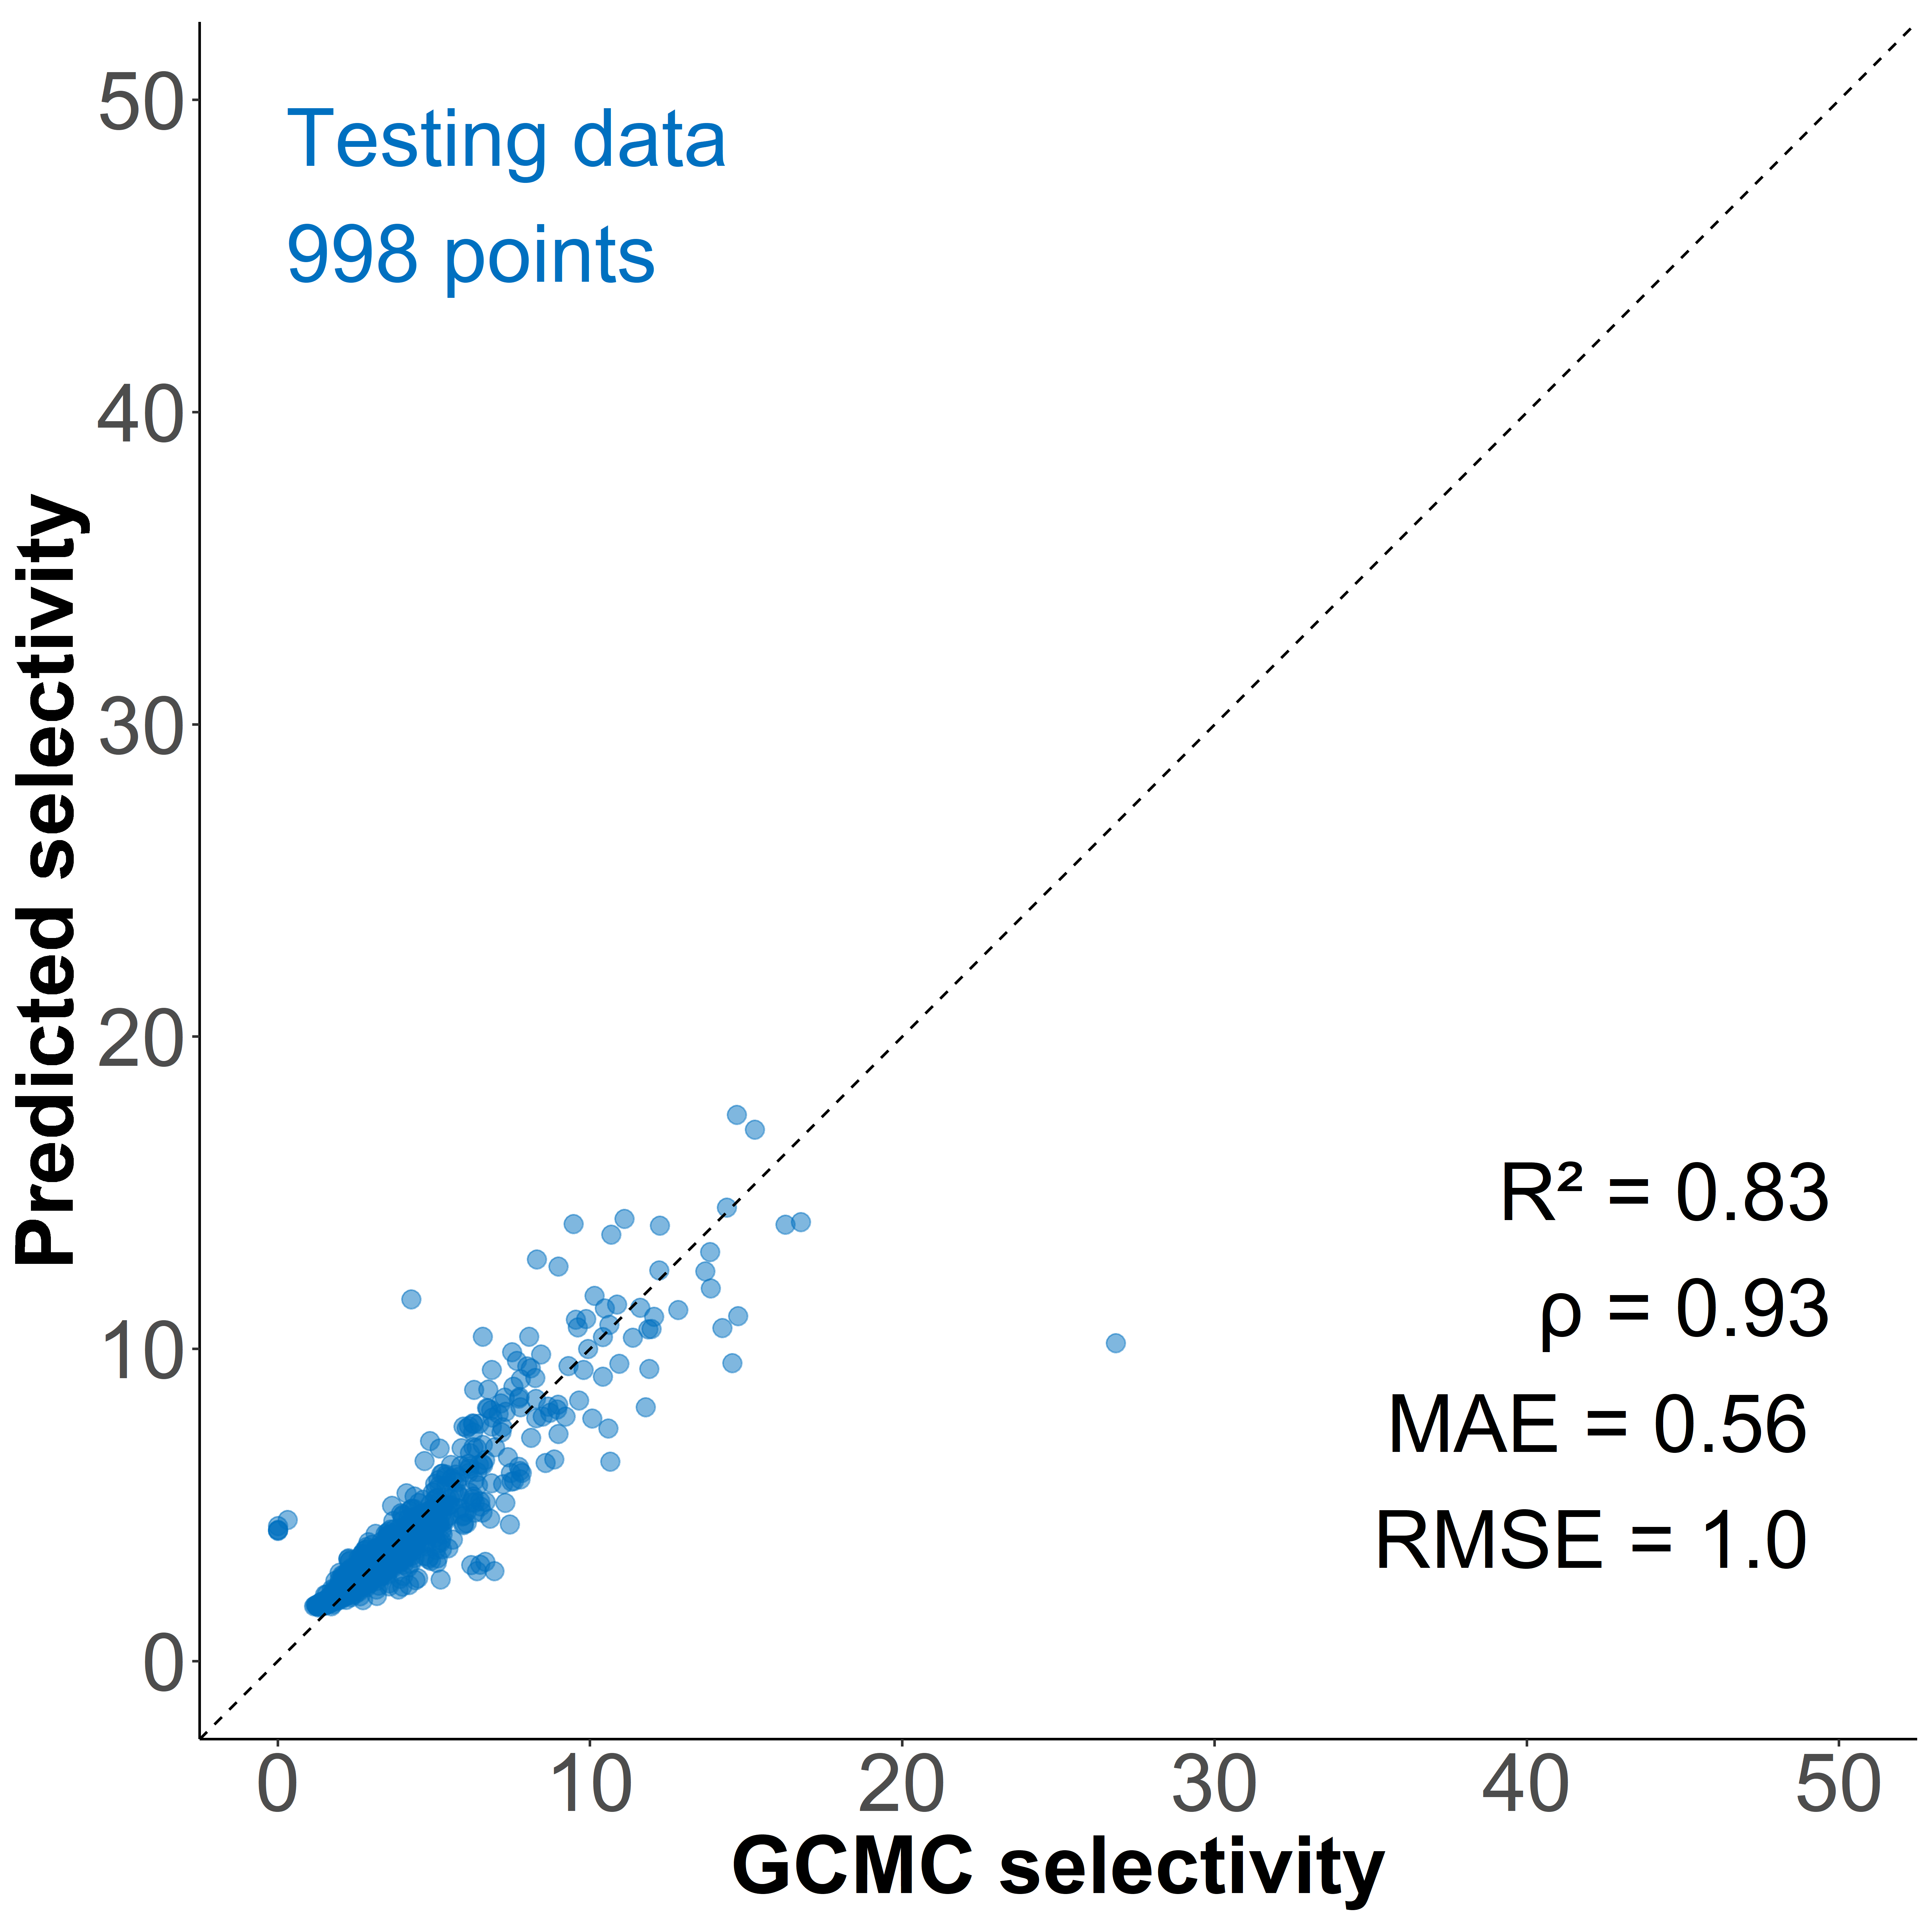

The file beside this chart, header and first rows:
, id, y_act, 1, 10, 11, 12, 13, 14, 15, 16, 17, 18, 19, 2, 20, 21, 22, 23, 24, 25, 26, 27, 28
1, 10005, 5.392, 0.03403, 0.009902, 0.01008, 0.007291, 0.008732, 0.006841, 0.007741, 0.007381, 0.007922, 0.01044, 0.008552, 0.0343, 0.008192, 0.007381, 0.008372, 0.01224, 0.01053, 0.008822, 0.005851, 0.005851, 0.006481
2, 10007, 3.465, 0.01064, 0.01163, 0.01156, 0.007794, 0.008084, 0.008156, 0.009025, 0.008567, 0.008784, 0.009146, 0.008639, 0.01482, 0.009291, 0.01093, 0.01064, 0.01093, 0.01187, 0.01238, 0.007674, 0.007722, 0.00666
3, 1003, 5.956, 0.02719, 0.01169, 0.01197, 0.009762, 0.008619, 0.008646, 0.008423, 0.008981, 0.01021, 0.008479, 0.009372, 0.02468, 0.009483, 0.008479, 0.009232, 0.008953, 0.01088, 0.01118, 0.005327, 0.005495, 0.005857
4, 10036, 1.839, 0.0006953, 0.006168, 0.006397, 0.004614, 0.004025, 0.004924, 0.005006, 0.005432, 0.006192, 0.005939, 0.006225, 0.001685, 0.006675, 0.007051, 0.006969, 0.007518, 0.007935, 0.008736, 0.004589, 0.005039, 0.005055
5, 10043, 1.903, 0.0009802, 0.003963, 0.004334, 0.003261, 0.003953, 0.00433, 0.004409, 0.004464, 0.004673, 0.004975, 0.004957, 0.00209, 0.005064, 0.005133, 0.005542, 0.005649, 0.006364, 0.006532, 0.003428, 0.003702, 0.004018
6, 10058, 2.351, 0.001617, 0.008052, 0.009455, 0.006683, 0.006864, 0.007079, 0.007557, 0.007689, 0.008234, 0.007689, 0.009009, 0.004043, 0.007706, 0.009339, 0.009141, 0.009471, 0.01049, 0.01074, 0.006023, 0.005495, 0.006122
7, 10087, 1.925, 0.0009285, 0.004363, 0.004936, 0.003983, 0.003815, 0.004474, 0.004575, 0.004864, 0.004868, 0.005046, 0.005417, 0.002357, 0.005306, 0.006196, 0.006437, 0.006446, 0.006898, 0.007582, 0.004036, 0.004209, 0.004349
8, 10110, 3.17, 0.001512, 0.003785, 0.004051, 0.002937, 0.003196, 0.003576, 0.003805, 0.004054, 0.004184, 0.004343, 0.004502, 0.001275, 0.004322, 0.004308, 0.004373, 0.004713, 0.004849, 0.005025, 0.002704, 0.002698, 0.002874
9, 10112, 2.59, 0.001812, 0.004292, 0.005264, 0.003755, 0.003898, 0.004041, 0.004392, 0.004834, 0.005181, 0.005693, 0.006139, 0.002359, 0.006382, 0.006287, 0.006577, 0.006664, 0.006972, 0.007184, 0.003763, 0.003859, 0.004258
10, 1014, 4.319, 0.01494, 0.00947, 0.01031, 0.007123, 0.007077, 0.008233, 0.008881, 0.008337, 0.008684, 0.009378, 0.01006, 0.01958, 0.009864, 0.009482, 0.01068, 0.01052, 0.01125, 0.01231, 0.006418, 0.006348, 0.006788
11, 10147, 3.564, 0.003553, 0.004285, 0.004522, 0.003049, 0.003259, 0.003668, 0.003907, 0.004015, 0.004031, 0.004308, 0.004475, 0.004712, 0.004437, 0.004815, 0.005262, 0.005532, 0.005696, 0.006121, 0.003103, 0.00327, 0.003563
12, 10157, 6.38, 0.008498, 0.004112, 0.004927, 0.003529, 0.003834, 0.004534, 0.004751, 0.005006, 0.005376, 0.006034, 0.00621, 0.005983, 0.006122, 0.006006, 0.006122, 0.006488, 0.00684, 0.007525, 0.003992, 0.00421, 0.004418
13, 10159, 3.913, 0.006355, 0.003832, 0.004322, 0.003602, 0.004049, 0.004092, 0.004369, 0.004478, 0.004612, 0.005058, 0.005895, 0.004907, 0.006194, 0.006064, 0.006363, 0.006519, 0.007104, 0.007724, 0.004265, 0.004577, 0.004053
14, 1017, 3.148, 0.005014, 0.009959, 0.01027, 0.007252, 0.007595, 0.007983, 0.008977, 0.009125, 0.009182, 0.009182, 0.00973, 0.009353, 0.01048, 0.01035, 0.01122, 0.01079, 0.01269, 0.01304, 0.006989, 0.007104, 0.007994
15, 10171, 6.195, 0.002866, 0.006086, 0.007131, 0.005327, 0.005765, 0.007215, 0.007738, 0.008783, 0.01023, 0.009744, 0.01017, 0.003355, 0.01038, 0.01052, 0.0104, 0.01103, 0.01155, 0.01247, 0.006608, 0.006372, 0.006541
16, 10175, 2.836, 0.003545, 0.003229, 0.002987, 0.002095, 0.002504, 0.002735, 0.003023, 0.00318, 0.003288, 0.003745, 0.003871, 0.001943, 0.004396, 0.004979, 0.005046, 0.004427, 0.0049, 0.006159, 0.003167, 0.00291, 0.003113
17, 10194, 6.93, 0.004765, 0.006861, 0.008653, 0.005402, 0.006307, 0.007148, 0.007563, 0.00772, 0.006889, 0.007194, 0.007148, 0.005772, 0.007203, 0.007969, 0.008117, 0.008727, 0.00917, 0.009881, 0.005393, 0.005652, 0.00628
18, 10200, 6.648, 0.01034, 0.005341, 0.00488, 0.00361, 0.004014, 0.004271, 0.005022, 0.004886, 0.0057, 0.005717, 0.006104, 0.002824, 0.006059, 0.005563, 0.006503, 0.007323, 0.007596, 0.00771, 0.004328, 0.004003, 0.004601
19, 10206, 4.201, 0.00362, 0.004677, 0.005252, 0.003741, 0.004068, 0.004709, 0.004913, 0.004946, 0.005146, 0.005339, 0.005157, 0.00538, 0.005197, 0.005605, 0.00542, 0.00582, 0.006159, 0.006501, 0.003558, 0.003759, 0.00393
20, 1021, 2.977, 0.002899, 0.009193, 0.009451, 0.006851, 0.006706, 0.007274, 0.007604, 0.007831, 0.007398, 0.007645, 0.008677, 0.007408, 0.008512, 0.009327, 0.009657, 0.01008, 0.01076, 0.0111, 0.006376, 0.007047, 0.00683
21, 10227, 1.86, 0.000239, 0.003743, 0.004433, 0.00378, 0.003684, 0.003953, 0.003521, 0.003871, 0.004572, 0.005082, 0.005033, 0.001089, 0.005421, 0.004892, 0.004966, 0.006285, 0.006503, 0.006531, 0.002971, 0.002977, 0.003041
22, 10228, 2.732, 0.001123, 0.004855, 0.004721, 0.004006, 0.003929, 0.004091, 0.00468, 0.00394, 0.003989, 0.004403, 0.004828, 0.0006586, 0.005374, 0.004907, 0.00551, 0.006057, 0.005777, 0.00611, 0.002809, 0.002941, 0.00382
23, 10232, 2.638, 0.0009007, 0.003638, 0.003709, 0.002701, 0.00325, 0.003678, 0.003655, 0.003399, 0.003924, 0.003831, 0.004785, 0.0007249, 0.004304, 0.003699, 0.004932, 0.006261, 0.005254, 0.005172, 0.002797, 0.002811, 0.002836
24, 10254, 4.404, 0.00573, 0.004444, 0.00485, 0.003374, 0.003526, 0.003868, 0.004253, 0.004469, 0.00485, 0.005235, 0.00531, 0.004543, 0.005327, 0.005228, 0.005246, 0.005712, 0.005772, 0.00655, 0.00354, 0.003801, 0.003914
25, 10268, 2.371, 0.001216, 0.00432, 0.004547, 0.003559, 0.003686, 0.003755, 0.004073, 0.004149, 0.004518, 0.004731, 0.005026, 0.001387, 0.005152, 0.005049, 0.005289, 0.005473, 0.005618, 0.006075, 0.003138, 0.003355, 0.003197
26, 10285, 2.19, 0.000489, 0.002945, 0.003206, 0.002395, 0.00242, 0.002489, 0.002638, 0.00276, 0.002927, 0.003006, 0.003293, 0.0007092, 0.003721, 0.003807, 0.004075, 0.004282, 0.004352, 0.004694, 0.00261, 0.002741, 0.002808
27, 1029, 3.669, 0.007374, 0.008337, 0.009185, 0.006305, 0.006576, 0.007226, 0.007737, 0.007588, 0.007646, 0.008206, 0.008494, 0.01254, 0.008922, 0.00972, 0.009695, 0.009992, 0.01052, 0.01127, 0.006148, 0.006091, 0.006897
28, 10299, 5.213, 0.006225, 0.004828, 0.00496, 0.003337, 0.003787, 0.003962, 0.003896, 0.004203, 0.004478, 0.004649, 0.005472, 0.004119, 0.005245, 0.005713, 0.005501, 0.006064, 0.006345, 0.00719, 0.003681, 0.003637, 0.003644
29, 10302, 3.987, 0.003568, 0.004126, 0.004619, 0.003224, 0.003473, 0.003586, 0.003815, 0.004118, 0.004493, 0.004653, 0.004699, 0.004249, 0.004789, 0.004822, 0.004972, 0.005025, 0.005447, 0.005725, 0.003144, 0.003185, 0.003337
30, 10308, 3.866, 0.003052, 0.003955, 0.004285, 0.002971, 0.003187, 0.003352, 0.00368, 0.003732, 0.003945, 0.003982, 0.004064, 0.004316, 0.004085, 0.004275, 0.00436, 0.004587, 0.004722, 0.005058, 0.002775, 0.00285, 0.002946
31, 10318, 2.476, 0.001142, 0.003645, 0.003718, 0.002803, 0.002945, 0.002993, 0.003288, 0.003411, 0.003573, 0.004026, 0.004437, 0.001314, 0.004642, 0.004738, 0.005125, 0.005332, 0.005608, 0.005844, 0.002849, 0.002937, 0.002983
32, 10335, 6.477, 0.01005, 0.004325, 0.004856, 0.003619, 0.003985, 0.004489, 0.005153, 0.005503, 0.005853, 0.006071, 0.006405, 0.004755, 0.006336, 0.006081, 0.006533, 0.006755, 0.007376, 0.008422, 0.004155, 0.004378, 0.00468
33, 10350, 3.16, 0.002043, 0.004785, 0.005061, 0.003662, 0.003901, 0.004034, 0.004406, 0.004638, 0.004926, 0.00519, 0.005249, 0.003351, 0.005326, 0.005104, 0.00534, 0.00567, 0.005988, 0.006196, 0.003157, 0.003342, 0.003636
34, 1037, 2.817, 0.002892, 0.006979, 0.007371, 0.005554, 0.005983, 0.006152, 0.006592, 0.006924, 0.007522, 0.007196, 0.007305, 0.006472, 0.007202, 0.007957, 0.008886, 0.009321, 0.009454, 0.009919, 0.005506, 0.00556, 0.005922
35, 10375, 2.341, 0.0006914, 0.00338, 0.003568, 0.00245, 0.002771, 0.002999, 0.003188, 0.003399, 0.003587, 0.003699, 0.003819, 0.001199, 0.003953, 0.003992, 0.004259, 0.004471, 0.004796, 0.004996, 0.002783, 0.002791, 0.002887
36, 10428, 1.158, 0, 0.00129, 0.00141, 0.001386, 0.0009742, 0.001154, 0.001187, 0.001307, 0.002065, 0.002487, 0.002307, 0, 0.002454, 0.002474, 0.002563, 0.002268, 0.002753, 0.00262, 0.001496, 0.001526, 0.00146
37, 10430, 1.202, 0, 0.0014, 0.001457, 0.001122, 0.001176, 0.001326, 0.001272, 0.001434, 0.001615, 0.001992, 0.001893, 0, 0.002142, 0.002083, 0.002253, 0.002134, 0.002471, 0.002709, 0.00151, 0.001479, 0.001641
38, 10449, 1.51, 0, 0.004436, 0.005353, 0.00365, 0.003706, 0.004492, 0.005035, 0.00539, 0.005259, 0.00627, 0.006401, 7.48671108781912e-05, 0.006439, 0.006738, 0.006813, 0.00642, 0.008198, 0.009433, 0.003968, 0.004417, 0.00584
39, 10464, 1.378, 0, 0.003214, 0.003547, 0.002858, 0.002502, 0.003283, 0.003524, 0.003558, 0.004201, 0.004029, 0.00427, 1.14784205693297e-05, 0.00427, 0.004787, 0.005131, 0.005957, 0.005774, 0.006726, 0.003558, 0.003432, 0.003949
40, 10471, 1.453, 0, 0.00303, 0.003523, 0.0024, 0.002553, 0.003038, 0.003251, 0.003285, 0.003813, 0.003787, 0.003898, 6.8082788671024e-05, 0.004187, 0.004408, 0.004783, 0.004945, 0.00457, 0.005796, 0.002706, 0.002979, 0.003268
41, 10479, 1.982, 0.0001326, 0.009549, 0.01083, 0.006985, 0.006764, 0.009593, 0.009328, 0.009726, 0.01105, 0.01026, 0.01088, 0.002255, 0.01278, 0.01269, 0.01247, 0.01225, 0.01508, 0.0149, 0.007604, 0.0084, 0.009019
42, 10485, 2.085, 0, 0.01409, 0.01439, 0.01188, 0.01188, 0.01178, 0.01329, 0.0151, 0.01339, 0.01288, 0.01429, 0.0009058, 0.0159, 0.01681, 0.01852, 0.0149, 0.01983, 0.02033, 0.01097, 0.01077, 0.01208
43, 10497, 1.495, 0, 0.004314, 0.004134, 0.003512, 0.003443, 0.00365, 0.003844, 0.003761, 0.003567, 0.004328, 0.004867, 0, 0.005531, 0.005683, 0.005987, 0.00737, 0.006429, 0.006664, 0.003332, 0.004079, 0.003678
44, 10514, 1.628, 0, 0.002642, 0.003004, 0.002357, 0.002273, 0.002422, 0.003004, 0.003095, 0.003555, 0.003535, 0.003302, 0.001405, 0.003691, 0.003561, 0.004319, 0.004144, 0.004837, 0.004921, 0.002804, 0.002868, 0.003114
45, 10553, 1.728, 0.0001759, 0.003785, 0.003637, 0.002527, 0.003286, 0.003387, 0.003637, 0.004359, 0.004137, 0.004526, 0.004332, 0.00124, 0.0046, 0.004674, 0.005553, 0.006118, 0.005627, 0.006127, 0.003332, 0.003508, 0.003971
46, 10554, 1.487, 0, 0.003215, 0.003745, 0.002648, 0.003026, 0.003225, 0.003253, 0.003858, 0.003896, 0.004057, 0.004028, 0.000104, 0.004123, 0.004444, 0.004861, 0.005163, 0.00574, 0.005721, 0.003102, 0.003187, 0.003385
47, 10562, 1.667, 0.0001016, 0.002776, 0.002979, 0.002192, 0.002522, 0.002732, 0.002891, 0.003634, 0.003418, 0.003284, 0.003469, 0.001588, 0.003456, 0.003723, 0.004066, 0.004225, 0.004549, 0.004917, 0.002789, 0.003107, 0.002878
48, 10583, 1.982, 0.000729, 0.004611, 0.005595, 0.00503, 0.004483, 0.004884, 0.005413, 0.005504, 0.006397, 0.006524, 0.006069, 0.002424, 0.007144, 0.006251, 0.007035, 0.007326, 0.007618, 0.007982, 0.004884, 0.004921, 0.004957
49, 10607, 1.407, 0, 0.00231, 0.002659, 0.001905, 0.0021, 0.002421, 0.002317, 0.002491, 0.002931, 0.002973, 0.002973, 0.0001186, 0.003677, 0.003922, 0.00455, 0.003928, 0.004368, 0.005038, 0.002596, 0.002554, 0.002652
50, 10613, 1.444, 2.08669160263132e-05, 0.002254, 0.002645, 0.001768, 0.00192, 0.002186, 0.002295, 0.002478, 0.002676, 0.002916, 0.002864, 0.000433, 0.003015, 0.003, 0.003198, 0.003433, 0.003396, 0.003777, 0.002118, 0.002123, 0.002285
51, 10638, 1.549, 0, 0.003486, 0.003912, 0.00275, 0.002847, 0.003108, 0.00336, 0.003796, 0.004319, 0.004357, 0.005064, 0.0004745, 0.004938, 0.00488, 0.005451, 0.005752, 0.005761, 0.005684, 0.003621, 0.00366, 0.003466
52, 1064, 4.26, 0.01202, 0.008531, 0.009219, 0.007017, 0.006892, 0.007167, 0.007342, 0.007668, 0.007405, 0.007755, 0.008581, 0.01255, 0.008393, 0.008556, 0.009219, 0.009018, 0.01079, 0.0128, 0.005441, 0.006354, 0.006517
53, 10640, 1.736, 2.28060572888159e-05, 0.006842, 0.008461, 0.005679, 0.006066, 0.006454, 0.006021, 0.007115, 0.007777, 0.008666, 0.008758, 0.0007298, 0.008552, 0.009875, 0.009556, 0.0112, 0.01115, 0.01206, 0.006112, 0.0065, 0.006773
54, 10651, 1.752, 0, 0.005475, 0.0082, 0.00573, 0.00573, 0.004966, 0.006468, 0.006544, 0.007003, 0.007181, 0.006672, 0.0008913, 0.006468, 0.007436, 0.008225, 0.009473, 0.009447, 0.008633, 0.004991, 0.004787, 0.005042
55, 10653, 1.616, 0, 0.002943, 0.002781, 0.002064, 0.002051, 0.002357, 0.002425, 0.002463, 0.002662, 0.003111, 0.003305, 0.0007607, 0.003573, 0.003916, 0.004377, 0.004776, 0.005206, 0.005699, 0.002719, 0.002793, 0.002962
56, 10665, 1.246, 0, 0.001471, 0.002239, 0.001862, 0.001714, 0.001833, 0.001887, 0.002259, 0.002358, 0.002491, 0.002595, 7.9247937077138e-05, 0.002883, 0.00311, 0.003383, 0.003006, 0.003328, 0.003531, 0.001843, 0.001956, 0.001937
57, 10669, 1.298, 0, 0.00189, 0.001958, 0.001337, 0.001404, 0.001593, 0.001762, 0.001829, 0.001789, 0.002025, 0.001995, 0.0001823, 0.002224, 0.002396, 0.002467, 0.00245, 0.00268, 0.002828, 0.001488, 0.001617, 0.001769
58, 10675, 2.07, 0.0009782, 0.005484, 0.005869, 0.004249, 0.004298, 0.004474, 0.004586, 0.005324, 0.0055, 0.005821, 0.005677, 0.003816, 0.006767, 0.006703, 0.007408, 0.007553, 0.008146, 0.008772, 0.004426, 0.004522, 0.004987
59, 10686, 1.617, 1.97847420069642e-05, 0.004986, 0.005916, 0.004669, 0.003917, 0.004867, 0.005124, 0.006667, 0.006113, 0.006707, 0.00736, 0.0005144, 0.00738, 0.007657, 0.007775, 0.008369, 0.008725, 0.0092, 0.004649, 0.004946, 0.004788
60, 10691, 2.087, 0.00162, 0.003955, 0.005615, 0.004346, 0.00332, 0.00409, 0.003955, 0.004576, 0.005156, 0.005736, 0.005318, 0.003212, 0.005655, 0.006236, 0.00606, 0.00633, 0.00687, 0.007073, 0.003995, 0.004535, 0.004414
... 938 more rows
